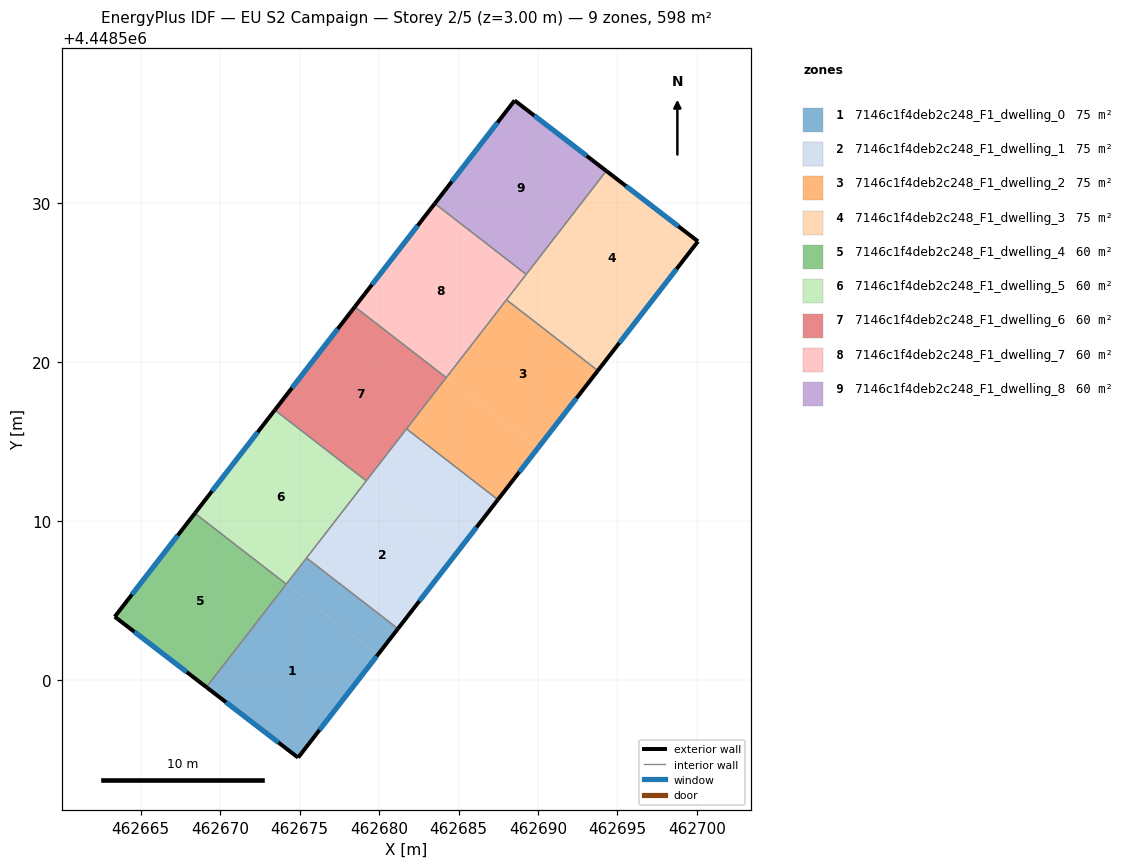
=== STOREY PLAN SPEC (per zone: floor XY polygon, exterior-wall plan segments, windows/doors) ===
zone 1: 7146c1f4deb2c248_F1_dwelling_0  (74.8 m²)
  floor: (462679.92, 4448501.59) (462674.90, 4448495.11) (462669.13, 4448499.54) (462674.17, 4448506.04)
  floor: (462681.19, 4448503.22) (462679.92, 4448501.59) (462674.17, 4448506.04) (462675.43, 4448507.68)
  exterior wall: (462674.90, 4448495.11) – (462681.19, 4448503.22)  [10.3 m]
    window: (462676.25, 4448496.85) – (462679.84, 4448501.49)  [10.1 m²]
  exterior wall: (462669.13, 4448499.54) – (462674.90, 4448495.11)  [7.3 m]
    window: (462670.37, 4448498.59) – (462673.67, 4448496.06)  [7.1 m²]
  interior walls: 3
zone 2: 7146c1f4deb2c248_F1_dwelling_1  (74.8 m²)
  floor: (462684.95, 4448508.09) (462681.19, 4448503.22) (462675.43, 4448507.68) (462679.20, 4448512.54)
  floor: (462687.48, 4448511.35) (462684.95, 4448508.09) (462679.20, 4448512.54) (462681.73, 4448515.80)
  exterior wall: (462681.19, 4448503.22) – (462687.48, 4448511.35)  [10.3 m]
    window: (462682.53, 4448504.96) – (462686.13, 4448509.61)  [10.1 m²]
  interior walls: 4
zone 3: 7146c1f4deb2c248_F1_dwelling_2  (74.8 m²)
  floor: (462693.77, 4448519.47) (462689.99, 4448514.59) (462684.23, 4448519.04) (462688.02, 4448523.93)
  floor: (462689.99, 4448514.59) (462687.48, 4448511.35) (462681.73, 4448515.80) (462684.23, 4448519.04)
  exterior wall: (462687.48, 4448511.35) – (462693.77, 4448519.47)  [10.3 m]
    window: (462688.83, 4448513.09) – (462692.42, 4448517.73)  [10.1 m²]
  interior walls: 4
zone 4: 7146c1f4deb2c248_F1_dwelling_3  (74.8 m²)
  floor: (462700.07, 4448527.61) (462695.02, 4448521.09) (462689.28, 4448525.54) (462694.31, 4448532.03)
  floor: (462694.31, 4448532.03) (462689.28, 4448525.54) (462689.27, 4448525.54) (462694.30, 4448532.04)
  floor: (462695.02, 4448521.09) (462693.77, 4448519.47) (462688.02, 4448523.93) (462689.27, 4448525.54)
  exterior wall: (462700.07, 4448527.61) – (462694.30, 4448532.04)  [7.3 m]
    window: (462698.84, 4448528.56) – (462695.54, 4448531.09)  [7.1 m²]
  exterior wall: (462693.77, 4448519.47) – (462700.07, 4448527.61)  [10.3 m]
    window: (462695.12, 4448521.21) – (462698.72, 4448525.86)  [10.1 m²]
  interior walls: 3
zone 5: 7146c1f4deb2c248_F1_dwelling_4  (59.8 m²)
  floor: (462674.15, 4448506.04) (462669.12, 4448499.55) (462663.36, 4448503.98) (462668.40, 4448510.49)
  floor: (462674.16, 4448506.03) (462669.13, 4448499.54) (462669.12, 4448499.55) (462674.15, 4448506.04)
  exterior wall: (462663.36, 4448503.98) – (462669.13, 4448499.54)  [7.3 m]
    window: (462664.60, 4448503.03) – (462667.89, 4448500.49)  [7.1 m²]
  exterior wall: (462668.40, 4448510.49) – (462663.36, 4448503.98)  [8.2 m]
    window: (462667.32, 4448509.10) – (462664.44, 4448505.37)  [8.1 m²]
  interior walls: 2
zone 6: 7146c1f4deb2c248_F1_dwelling_5  (59.8 m²)
  floor: (462679.19, 4448512.53) (462674.16, 4448506.03) (462668.40, 4448510.49) (462673.44, 4448516.99)
  exterior wall: (462673.44, 4448516.99) – (462668.40, 4448510.49)  [8.2 m]
    window: (462672.36, 4448515.60) – (462669.48, 4448511.88)  [8.1 m²]
  interior walls: 4
zone 7: 7146c1f4deb2c248_F1_dwelling_6  (59.8 m²)
  floor: (462684.23, 4448519.03) (462679.20, 4448512.54) (462673.45, 4448517.00) (462678.47, 4448523.49)
  floor: (462679.20, 4448512.54) (462679.19, 4448512.53) (462673.44, 4448516.99) (462673.45, 4448517.00)
  exterior wall: (462678.47, 4448523.49) – (462673.44, 4448516.99)  [8.2 m]
    window: (462677.39, 4448522.10) – (462674.52, 4448518.38)  [8.1 m²]
  interior walls: 4
zone 8: 7146c1f4deb2c248_F1_dwelling_7  (59.8 m²)
  floor: (462689.26, 4448525.53) (462684.23, 4448519.04) (462678.48, 4448523.50) (462683.51, 4448529.99)
  floor: (462684.23, 4448519.04) (462684.23, 4448519.03) (462678.47, 4448523.49) (462678.48, 4448523.50)
  exterior wall: (462683.51, 4448529.99) – (462678.47, 4448523.49)  [8.2 m]
    window: (462682.43, 4448528.60) – (462679.55, 4448524.88)  [8.1 m²]
  interior walls: 4
zone 9: 7146c1f4deb2c248_F1_dwelling_8  (59.8 m²)
  floor: (462694.30, 4448532.04) (462689.27, 4448525.54) (462683.52, 4448530.00) (462688.53, 4448536.48)
  floor: (462689.27, 4448525.54) (462689.26, 4448525.53) (462683.51, 4448529.99) (462683.52, 4448530.00)
  exterior wall: (462688.53, 4448536.48) – (462683.51, 4448529.99)  [8.2 m]
    window: (462687.46, 4448535.09) – (462684.58, 4448531.38)  [8.0 m²]
  exterior wall: (462694.30, 4448532.04) – (462688.53, 4448536.48)  [7.3 m]
    window: (462693.07, 4448532.99) – (462689.77, 4448535.53)  [7.1 m²]
  interior walls: 2

=== DERIVED (storey summary) ===
Building: EU S2 Campaign
Storey: 2 of 5  (floor level z = 3.00 m)
Storey gross floor area: 598.3 m²
Zones on this storey: 9
  - 7146c1f4deb2c248_F1_dwelling_0: floor 74.8 m²; exterior wall 17.5 m (52.6 m²); 2 window(s) 17.2 m²; WWR 32.7%
  - 7146c1f4deb2c248_F1_dwelling_1: floor 74.8 m²; exterior wall 10.3 m (30.8 m²); 1 window(s) 10.1 m²; WWR 32.7%
  - 7146c1f4deb2c248_F1_dwelling_2: floor 74.8 m²; exterior wall 10.3 m (30.8 m²); 1 window(s) 10.1 m²; WWR 32.7%
  - 7146c1f4deb2c248_F1_dwelling_3: floor 74.8 m²; exterior wall 17.6 m (52.7 m²); 2 window(s) 17.2 m²; WWR 32.7%
  - 7146c1f4deb2c248_F1_dwelling_4: floor 59.8 m²; exterior wall 15.5 m (46.5 m²); 2 window(s) 15.2 m²; WWR 32.7%
  - 7146c1f4deb2c248_F1_dwelling_5: floor 59.8 m²; exterior wall 8.2 m (24.7 m²); 1 window(s) 8.1 m²; WWR 32.7%
  - 7146c1f4deb2c248_F1_dwelling_6: floor 59.8 m²; exterior wall 8.2 m (24.7 m²); 1 window(s) 8.1 m²; WWR 32.7%
  - 7146c1f4deb2c248_F1_dwelling_7: floor 59.8 m²; exterior wall 8.2 m (24.7 m²); 1 window(s) 8.1 m²; WWR 32.7%
  - 7146c1f4deb2c248_F1_dwelling_8: floor 59.8 m²; exterior wall 15.5 m (46.5 m²); 2 window(s) 15.2 m²; WWR 32.7%
Zone adjacency (shared interzone walls):
  - 7146c1f4deb2c248_F1_dwelling_0 ↔ 7146c1f4deb2c248_F1_dwelling_1
  - 7146c1f4deb2c248_F1_dwelling_0 ↔ 7146c1f4deb2c248_F1_dwelling_4
  - 7146c1f4deb2c248_F1_dwelling_0 ↔ 7146c1f4deb2c248_F1_dwelling_5
  - 7146c1f4deb2c248_F1_dwelling_1 ↔ 7146c1f4deb2c248_F1_dwelling_2
  - 7146c1f4deb2c248_F1_dwelling_1 ↔ 7146c1f4deb2c248_F1_dwelling_5
  - 7146c1f4deb2c248_F1_dwelling_1 ↔ 7146c1f4deb2c248_F1_dwelling_6
  - 7146c1f4deb2c248_F1_dwelling_2 ↔ 7146c1f4deb2c248_F1_dwelling_3
  - 7146c1f4deb2c248_F1_dwelling_2 ↔ 7146c1f4deb2c248_F1_dwelling_6
  - 7146c1f4deb2c248_F1_dwelling_2 ↔ 7146c1f4deb2c248_F1_dwelling_7
  - 7146c1f4deb2c248_F1_dwelling_3 ↔ 7146c1f4deb2c248_F1_dwelling_7
  - 7146c1f4deb2c248_F1_dwelling_3 ↔ 7146c1f4deb2c248_F1_dwelling_8
  - 7146c1f4deb2c248_F1_dwelling_4 ↔ 7146c1f4deb2c248_F1_dwelling_5
  - 7146c1f4deb2c248_F1_dwelling_5 ↔ 7146c1f4deb2c248_F1_dwelling_6
  - 7146c1f4deb2c248_F1_dwelling_6 ↔ 7146c1f4deb2c248_F1_dwelling_7
  - 7146c1f4deb2c248_F1_dwelling_7 ↔ 7146c1f4deb2c248_F1_dwelling_8